Run: headless pygame with SDL's dummy video driver; simulated clock (each Clock.tick advances the game by its frame time, no real sleeping); random seed 0; keys injected as events and as key.get_pressed() state; no mouse input.
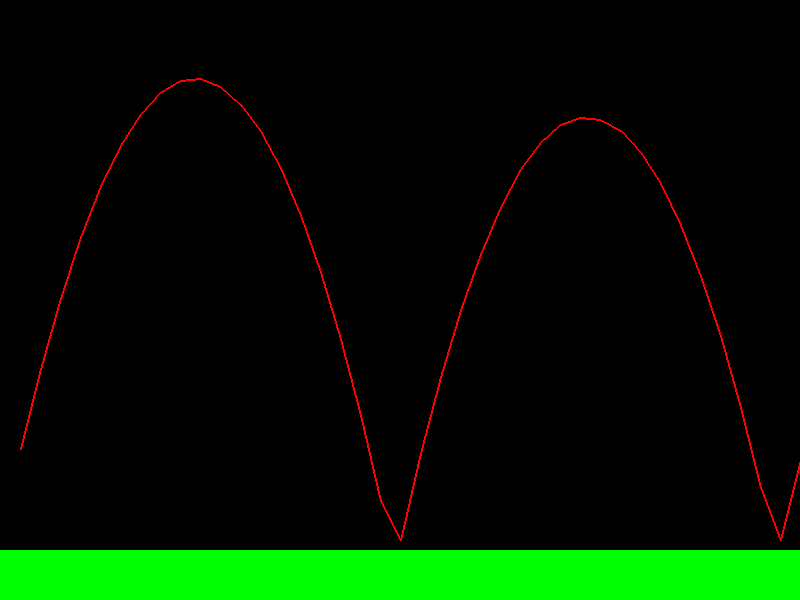
Frame 1 of 4 · flips 1–60 · no input
Frame 2 of 4 · flips 61–180 · tapped SPACE, RETURN · held RIGHT (→), D · screen unchanged from frame 1, image omitted
Frame 3 of 4 · flips 181–300 · held DOWN (↓), S · screen unchanged from frame 2, image omitted
Frame 4 of 4 · flips 301–420 · held LEFT (←), A, UP (↑), W · screen unchanged from frame 3, image omitted

The pygame program that drew these frames:

import pygame

# Set up the display
screen = pygame.display.set_mode((800, 600))
pygame.display.set_caption("Projectile Motion Simulation")

class Ball:
    def __init__(self, x, y, radius):
        self.x = x
        self.y = y
        self.radius = radius
        self.velocity_x = 20  # Initial horizontal velocity (adjust as needed)
        self.velocity_y = -100
        self.acceleration = 9.8  # You can adjust this value for gravity

    def update(self):
        # Update the object's position
        self.velocity_y += self.acceleration
        self.y += self.velocity_y
        self.x += self.velocity_x  # Added horizontal motion

        # Check if the ball hits the ground
        if self.y >= ground_y - self.radius:
            self.y = ground_y - self.radius  # Keep the ball above or on the ground
            self.velocity_y = -self.velocity_y

    def draw(self, screen):
        # Draw the object (ball in this case)
        pygame.draw.circle(screen, (255, 255, 255), (int(self.x), int(self.y)), self.radius)

ball_radius = 10  # Radius of the ball
ball_x = 0  # Initial x-position of the ball
ground_y = 550  # Height of the ground

# Create a ball object starting at the ground
ball = Ball(ball_x, ground_y - ball_radius, ball_radius)

# Create a ground surface
ground_color = (0, 255, 0)  # Green color for the ground
ground = pygame.Surface((800, 50))
ground.fill(ground_color)

trajectory_points = []  # List to store trajectory points

running = True
while running:
    for event in pygame.event.get():
        if event.type == pygame.QUIT:
            running = False

    # Update the object
    ball.update()

    # Add the current position to the trajectory points
    trajectory_points.append((ball.x, ball.y))

    # Clear the screen
    screen.fill((0, 0, 0))

    # Draw the ground
    pygame.draw.rect(screen, (0, 255, 0), (0, ground_y, 800, 50))  # Green ground rectangle

    # Draw the trajectory
    if len(trajectory_points) > 1:
        pygame.draw.lines(screen, (255, 0, 0), False, trajectory_points, 2)

    # Draw the object
    ball.draw(screen)

    # Update the display
    pygame.display.flip()

    # Control the frame rate
    pygame.time.delay(300)

pygame.quit()
